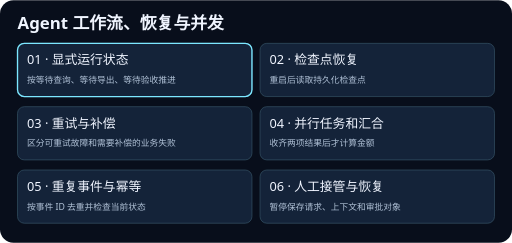
t = 0.00 s
t = 1.88 s: frame unchanged from t = 0.00 s, image omitted
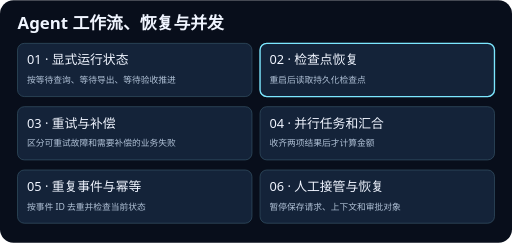
t = 3.13 s
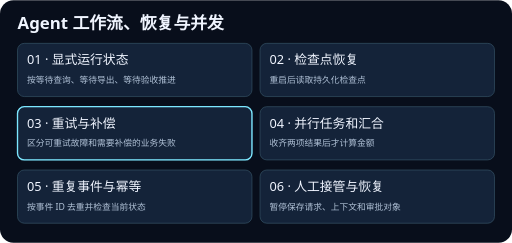
t = 5.00 s
t = 6.88 s: frame unchanged from t = 5.00 s, image omitted
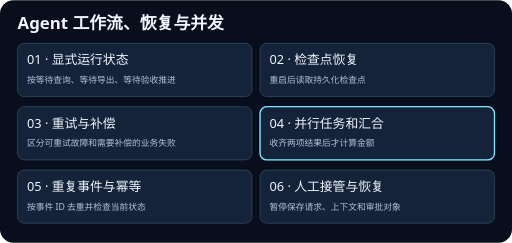
t = 8.13 s

The animated SVG that drew these frames (rendered in a browser with its animation timeline set to each time). Animation: 6 SMIL elements (animate=6); frames cover the first 8.12 s, repeats indefinitely.

<svg xmlns="http://www.w3.org/2000/svg" viewBox="0 0 760 360" width="760" height="360" role="img">
<title>Agent 工作流、恢复与并发</title>
<rect width="760" height="360" rx="20" fill="#080e1b"/>
<g font-family="system-ui, sans-serif">
<text x="26" y="43" fill="#f0f5ff" font-size="25" font-weight="700">Agent 工作流、恢复与并发</text>
<rect x="26" y="64" width="348" height="79" rx="10" fill="#142339" stroke="#365467"/>
<rect x="26" y="64" width="348" height="79" rx="10" fill="none" stroke="#7ce7ff" stroke-width="2" opacity="0"><animate attributeName="opacity" values="1;0;0;0;0;0;1" keyTimes="0;0.166667;0.333333;0.5;0.666667;0.833333;1" calcMode="discrete" dur="15s" repeatCount="indefinite"/></rect>
<text x="40" y="95" fill="#f0f5ff" font-size="19">01 · 显式运行状态</text>
<text x="40" y="123" fill="#b1c2d7" font-size="13">按等待查询、等待导出、等待验收推进</text>
<rect x="386" y="64" width="348" height="79" rx="10" fill="#142339" stroke="#365467"/>
<rect x="386" y="64" width="348" height="79" rx="10" fill="none" stroke="#7ce7ff" stroke-width="2" opacity="0"><animate attributeName="opacity" values="0;1;0;0;0;0;0" keyTimes="0;0.166667;0.333333;0.5;0.666667;0.833333;1" calcMode="discrete" dur="15s" repeatCount="indefinite"/></rect>
<text x="400" y="95" fill="#f0f5ff" font-size="19">02 · 检查点恢复</text>
<text x="400" y="123" fill="#b1c2d7" font-size="13">重启后读取持久化检查点</text>
<rect x="26" y="158" width="348" height="79" rx="10" fill="#142339" stroke="#365467"/>
<rect x="26" y="158" width="348" height="79" rx="10" fill="none" stroke="#7ce7ff" stroke-width="2" opacity="0"><animate attributeName="opacity" values="0;0;1;0;0;0;0" keyTimes="0;0.166667;0.333333;0.5;0.666667;0.833333;1" calcMode="discrete" dur="15s" repeatCount="indefinite"/></rect>
<text x="40" y="189" fill="#f0f5ff" font-size="19">03 · 重试与补偿</text>
<text x="40" y="217" fill="#b1c2d7" font-size="13">区分可重试故障和需要补偿的业务失败</text>
<rect x="386" y="158" width="348" height="79" rx="10" fill="#142339" stroke="#365467"/>
<rect x="386" y="158" width="348" height="79" rx="10" fill="none" stroke="#7ce7ff" stroke-width="2" opacity="0"><animate attributeName="opacity" values="0;0;0;1;0;0;0" keyTimes="0;0.166667;0.333333;0.5;0.666667;0.833333;1" calcMode="discrete" dur="15s" repeatCount="indefinite"/></rect>
<text x="400" y="189" fill="#f0f5ff" font-size="19">04 · 并行任务和汇合</text>
<text x="400" y="217" fill="#b1c2d7" font-size="13">收齐两项结果后才计算金额</text>
<rect x="26" y="252" width="348" height="79" rx="10" fill="#142339" stroke="#365467"/>
<rect x="26" y="252" width="348" height="79" rx="10" fill="none" stroke="#7ce7ff" stroke-width="2" opacity="0"><animate attributeName="opacity" values="0;0;0;0;1;0;0" keyTimes="0;0.166667;0.333333;0.5;0.666667;0.833333;1" calcMode="discrete" dur="15s" repeatCount="indefinite"/></rect>
<text x="40" y="283" fill="#f0f5ff" font-size="19">05 · 重复事件与幂等</text>
<text x="40" y="311" fill="#b1c2d7" font-size="13">按事件 ID 去重并检查当前状态</text>
<rect x="386" y="252" width="348" height="79" rx="10" fill="#142339" stroke="#365467"/>
<rect x="386" y="252" width="348" height="79" rx="10" fill="none" stroke="#7ce7ff" stroke-width="2" opacity="0"><animate attributeName="opacity" values="0;0;0;0;0;1;0" keyTimes="0;0.166667;0.333333;0.5;0.666667;0.833333;1" calcMode="discrete" dur="15s" repeatCount="indefinite"/></rect>
<text x="400" y="283" fill="#f0f5ff" font-size="19">06 · 人工接管与恢复</text>
<text x="400" y="311" fill="#b1c2d7" font-size="13">暂停保存请求、上下文和审批对象</text>
</g>
</svg>
